pico-8 play session: hold ← + tap ❎

[t = 2 s] hold ← ~2s, tap ❎ ~4×
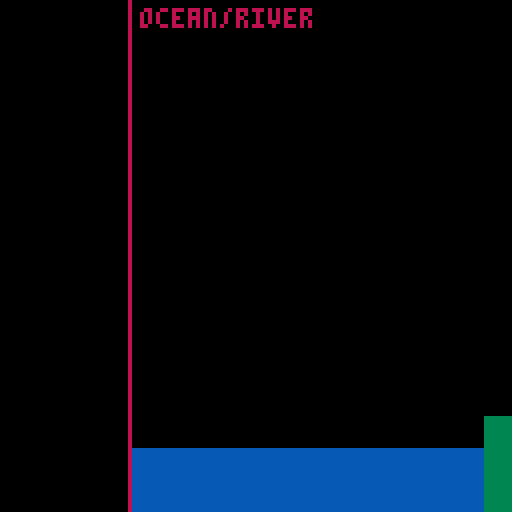
[t = 4 s] hold ← ~4s, tap ❎ ~7×
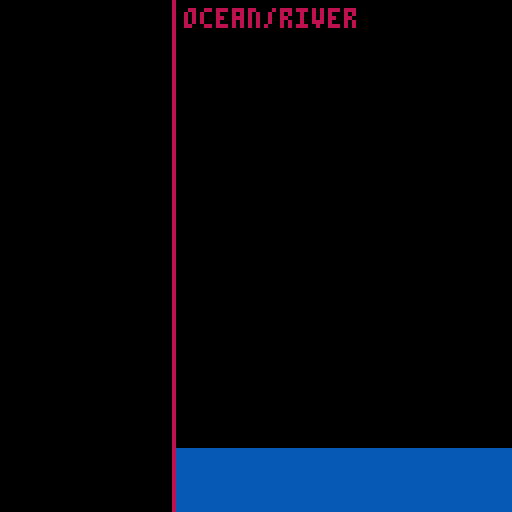
[t = 6 s] hold ← ~6s, tap ❎ ~10×
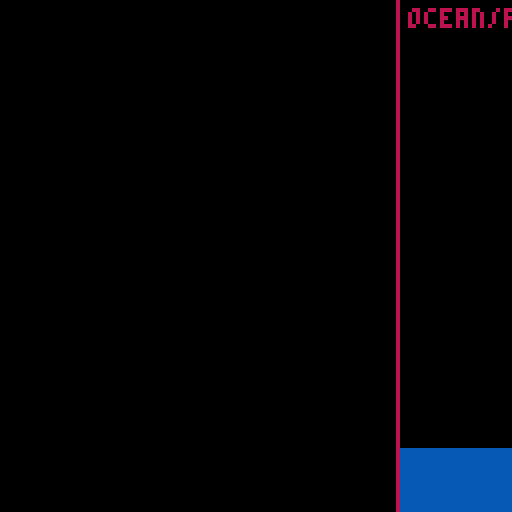
[t = 8 s] hold ← ~8s, tap ❎ ~14×
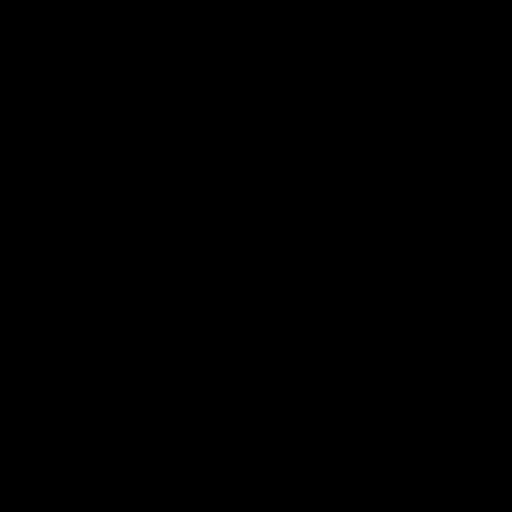

pico-8 cartridge
version 42
__lua__
--map blockout


--[[===========================

★ use the arrow keys to move ★
★ hold ❎ (x) to speed up    ★

--]]--=========================



cam={x=0,y=0}
speed=1

function _init()
 reset_pal()
end

function _update60()
 camera(cam.x,cam.y)
 
 if(btn(❎)) then
  speed=3
 else
  speed=1
 end
 
 if(btn(⬆️))then
  cam.y-=speed
 end
 if(btn(⬇️))then
  cam.y+=speed
 end
 if(btn(⬅️))then
  cam.x-=speed
 end
 if(btn(➡️))then
  cam.x+=speed
 end
end



function _draw()
 cls()
 
 map()
 
 --level border
 linecol=8
 line(-1,-1,512,-1,linecol) 
 line(-1,-1,-1,128,linecol) 
 line(-1,128,512,128,linecol) 
 line(512,-1,512,128,linecol)
 
 line(127,-1,127,128)
 line(128,-1,128,128)
 line(383,-1,383,128)
 line(384,-1,384,128)
 
 --labels
 print("ocean/river",2,2,linecol)
 print("town 1",130,2,linecol)
 print("town 2 [same screen]",260,2,linecol) 
 print("lake/pond",390,2,linecol) 
end


function reset_pal()
 poke( 0x5f2e, 1 ) --endable hidden colors
 custom_palette = {[0]=0,1,140,12,131,3,139,130,136,14,142,143,15,13,6,7}
 pal( custom_palette, 1 )
end
__gfx__
00000000555555552222222277777777cccccccc0000000000000000000000000000000000000000000000000000000000000000000000000099990000000000
00000000555555552222222277777777cccccccc0000000000000000000000000000000000000000000000000000000000000000000440000997a99000000440
00700700555555552222222277777777cccccccc000000000000000000000000000000000000000000000000000000000000998000444400097aaa9000004470
00077000555555552222222277777777cccccccc00000000000000000000000000000000000000000000000000000000000998a00444444009aaaa9000044070
00077000555555552222222277777777cccccccc0000000000000000000000000000000000000000000000000000000099088aa000ffff0009aaaa9000440070
00700700555555552222222277777777cccccccc000000000000000000000000000000000000000000000000000000000998aa0000ff0f0009aa9a9004400070
00000000555555552222222277777777cccccccc000000000000000000000000000000000000000000000000000000000099000000ff0f00099aa99004000080
00000000555555552222222277777777cccccccc0000000000000000000000000000000000000000000000000000000000090000000000000099990000000000
00000000770770770000000000000000000000000000000000000000000000000000000000000000000000000000000880000000000000008888888800080000
00000000700000070000000000000000000000000000000000000000000000000000000000000000000000000000000880000000000000000000000000080000
00000000000000000000000000000000000000000000000000000000000000000000000000000000000000000000000880000000000000000000000000080000
00000000700000070000000000000000000000000000000000000000000000000000000000000000000000000000000880000000000000000000000000080000
00000000700000070000000000000000000000000000000000000000000000000000000000000000000000000000000880000000000000000000000000000000
00000000000000000000000000000000000000000000000000000000000000000000000000000000000000000000000880000000000000000000000000080000
00000000700000070000000000000000000000000000000000000000000000000000000000000000000000000000000880000000000000000000000000000000
00000000770770770000000000000000000000000000000000000000000000000000000000000000000000000000000880000000888888880000000088888888
00000000000000000000000000000000000000000000000000000000000000000000000000000000000000000000000000000000000000000000000000000000
00000000000000000000000000000000000000000000000000000000000000000000000000000000000000000000000000000000000000000000000000000000
00000000000000000000000000000000000000000000000000000000000000000000000000000000000000000000000000000000000000000000000000000000
00000000000000000000000000000000000000000000000000000000000000000000000000000000000000000000000000000000000000000000000000000000
00000000000000000000000000000000000000000000000000000000000000000000000000000000000000000000000000000000000000000000000000000000
00000000000000000000000000000000000000000000000000000000000000000000000000000000000000000000000000000000000000000000000000000000
00000000000000000000000000000000000000000000000000000000000000000000000000000000000000000000000000000000000000000000000000000000
00000000000000000000000000000000000000000000000000000000000000000000000000000000000000000000000000000000000000000000000000000000
00000000000000000000000000000000000000000000000000000000000000000000000000000000000000000000000000000000000000000000000000000000
00000000000000000000000000000000000000000000000000000000000000000000000000000000000000000000000000000000000000000000000000000000
00000000000000000000000000000000000000000000000000000000000000000000000000000000000000000000000000000000000000000000000000000000
00000000000000000000000000000000000000000000000000000000000000000000000000000000000000000000000000000000000000000000000000000000
00000000000000000000000000000000000000000000000000000000000000000000000000000000000000000000000000000000000000000000000000000000
00000000000000000000000000000000000000000000000000000000000000000000000000000000000000000000000000000000000000000000000000000000
00000000000000000000000000000000000000000000000000000000000000000000000000000000000000000000000000000000000000000000000000000000
00000000000000000000000000000000000000000000000000000000000000000000000000000000000000000000000000000000000000000000000000000000
33333333333333333333333333333333000000000000000000000000000000000000000000000000000000000000000000000000000000000000000000000000
33333333333333333333333333333333000000000000000000000000000000000000000000000000000000000000000000000000000000000000000000000000
33333333333333333333333333333333000000000000000000000000000000000000000000000000000000000000000000000000000000000000000000000000
333333333333333333333333333ffff3000000000000000000000000000000000000000000000000000000000000000000000000000000000000000000000000
3333333333333333333333333fffffff000000000000000000000000000000000000000000000000000000000000000000000000000000000000000000000000
333333333fff333333333333fffeefff000000000000000000000000000000000000000000000000000000000000000000000000000000000000000000000000
3333fff3fffff33333333333feffffff000000000000000000000000000000000000000000000000000000000000000000000000000000000000000000000000
333fffffffffff333333333fffffffff000000000000000000000000000000000000000000000000000000000000000000000000000000000000000000000000
33ffffffffefff33333fffffffffffff000000000000000000000000000000000000000000000000000000000000000000000000000000000000000000000000
33fffeefffffefff33ffffffffffffff000000000000000000000000000000000000000000000000000000000000000000000000000000000000000000000000
ffffeeffffffffffffffffffffffffff000000000000000000000000000000000000000000000000000000000000000000000000000000000000000000000000
ffffefffffffffffffffeeefffffefff000000000000000000000000000000000000000000000000000000000000000000000000000000000000000000000000
fffffffffffffffffffeefffffeeffff000000000000000000000000000000000000000000000000000000000000000000000000000000000000000000000000
ffffffffffffffffffffffffffffffff000000000000000000000000000000000000000000000000000000000000000000000000000000000000000000000000
ffffffffffffeeefffffffffffffffff000000000000000000000000000000000000000000000000000000000000000000000000000000000000000000000000
ffffffffffffffffffffffffffffffff000000000000000000000000000000000000000000000000000000000000000000000000000000000000000000000000
23233333233223322333322332322332000000000000000000000000000000000000000000000000000000000000000000000000000000000000000000000000
22222222222222222222222222222222000000000000000000000000000000000000000000000000000000000000000000000000000000000000000000000000
22222222222222222222222222222222000000000000000000000000000000000000000000000000000000000000000000000000000000000000000000000000
22222222222222222222222222222222000000000000000000000000000000000000000000000000000000000000000000000000000000000000000000000000
11122222222222222222222222222211000000000000000000000000000000000000000000000000000000000000000000000000000000000000000000000000
11111222222222222222222222222111000000000000000000000000000000000000000000000000000000000000000000000000000000000000000000000000
11111112222222222222222222211111000000000000000000000000000000000000000000000000000000000000000000000000000000000000000000000000
11111111112222222222222211111111000000000000000000000000000000000000000000000000000000000000000000000000000000000000000000000000
11111111111111111111111111111111000000000000000000000000000000000000000000000000000000000000000000000000000000000000000000000000
11111111111111111111111111111111000000000000000000000000000000000000000000000000000000000000000000000000000000000000000000000000
11111111111111111111111111111111000000000000000000000000000000000000000000000000000000000000000000000000000000000000000000000000
11111111111111111111111111111111000000000000000000000000000000000000000000000000000000000000000000000000000000000000000000000000
11111111111111111111111111111111000000000000000000000000000000000000000000000000000000000000000000000000000000000000000000000000
11111111111111111111111111111111000000000000000000000000000000000000000000000000000000000000000000000000000000000000000000000000
11111111111111111111111111111111000000000000000000000000000000000000000000000000000000000000000000000000000000000000000000000000
11111111111111111111111111111111000000000000000000000000000000000000000000000000000000000000000000000000000000000000000000000000
__map__
0000000000001010101010101010101000000000000000000000000000000000000000000000000000000000000000100000000000001010101010101010101000000000000000000000000000000000000000000000000000000000000000000000000000000000000000000000000000000000000000000000000000000000
10000000000000000000000000000010000000000000001f00000000000000000000000000000000001f0000000000101000000000000000000000000000001000000000000000000000000000000000000000000000000000000000000000000000000000000000000000000000000000000000000000000000000000000000
100000000000000000000000000000100000000000001b0c1c0000000000000000000000000000001b0d1c00000000001000000000000000000000000000001000000000000000000000000000000000000000000000000000000000000000000000000000000000000000000000000000000000000000000000000000000000
10000000000000000000000000000010000000000004001e0000000000001f000000000000000000001e0000000000001000000000000000000000000000001000000000000000000000000000000000000000000000000000000000000000000000000000000000000000000000000000000000000000000000000000000000
10000000000000000000000000000010000000000004000000000000001b0e1c000000000000000000000000000000001000000000000000000000000000001000000000000000000000000000000000000000000000000000000000000000000000000000000000000000000000000000000000000000000000000000000000
1000000000000000000000000000001000000003030303030303000000001e00000000000000040003030000000000001000000000000000000000000000001000000000000000000000000000000000000000000000000000000000000000000000000000000000000000000000000000000000000000000000000000000000
1000000000000000000000000000001000000000040404040400000000000000000000000000040303030300000000001000000000000000000000000000001000000000000000000000000000000000000000000000000000000000000000000000000000000000000000000000000000000000000000000000000000000000
1000000000000000000000000000001000000000040404030400000000030300000000000000030304040303000000001000000000000000000000000000001000000000000000000000000000000000000000000000000000000000000000000000000000000000000000000000000000000000000000000000000000000000
1000000000000000000000000000001000000000040404040400000003030303000000000003030404040400000000001000000000000000000000000000001000000000000000000000000000000000000000000000000000000000000000000000000000000000000000000000000000000000000000000000000000000000
1000000000000000000000001f0000100000030303030304040000030304040303000000030303030404040000000000100000001f000000000000000000001000000000000000000000000000000000000000000000000000000000000000000000000000000000000000000000000000000000000000000000000000000000
10000000000000000000001b0f1c001000000004040404040400000004040404000000000004040404030400000000001000001b0f1c0000000000000000001000000000000000000000000000000000000000000000000000000000000000000000000000000000000000000000000000000000000000000000000000000000
1000000000000000000000001e0000100000000404030403040000000404030400000000000403040404040000000010100000001e000000000000000000001000000000000000000000000000000000000000000000000000000000000000000000000000000000000000000000000000000000000000000000000000000000
1000000000000000000000000000001000000004040304040400000004040304000000000004030404040400000000101000000000000000000000000000001000000000000000000000000000000000000000000000000000000000000000000000000000000000000000000000000000000000000000000000000000000000
1000000000000000000000010101010101010101010101010101010101010101010101010101010101010101010101010101010101000000000000000000001000000000000000000000000000000000000000000000000000000000000000000000000000000000000000000000000000000000000000000000000000000000
0202020202020202020202010101010101010101010101010101010101010101010101010101010101010101010101010101010101020202020202020202020200000000000000000000000000000000000000000000000000000000000000000000000000000000000000000000000000000000000000000000000000000000
0202020202020202020202010101010101010101010101010101010101010101010101010101010101010101010101010101010101020202020202020202020200000000000000000000000000000000000000000000000000000000000000000000000000000000000000000000000000000000000000000000000000000000
0202020202020202020202020101010100000000000000000000000000000000000000000000000000000000000000000101010102020202020202020202021000000000000000000000000000000000000000000000000000000000000000000000000000000000000000000000000000000000000000000000000000000000
0202020202020202020202020202010100000000000000000000000000000000000000000000000000000000000000000101010202020202020202020202020200000000000000000000000000000000000000000000000000000000000000000000000000000000000000000000000000000000000000000000000000000000
0202020202020202020202020202020100000000000000000000000000000000000000000000000000000000000000000101010202020202020202020202020200000000000000000000000000000000000000000000000000000000000000000000000000000000000000000000000000000000000000000000000000000000
0202020202020202020202020202020100000000000000000000000000000000000000000000000000000000000000000101020202020202020202020202020200000000000000000000000000000000000000000000000000000000000000000000000000000000000000000000000000000000000000000000000000000000
0202020202020202020202020202020200000000000000000000000000000000000000000000000000000000000000000101020202020202020202020202020200000000000000000000000000000000000000000000000000000000000000000000000000000000000000000000000000000000000000000000000000000000
0202020202020202020202020202020200000000000000000000000000000000000000000000000000000000000000000101020202020202020202020202020200000000000000000000000000000000000000000000000000000000000000000000000000000000000000000000000000000000000000000000000000000000
0202020202020202020202020202020200000000000000000000000000000000000000000000000000000000000000000102020202020202020202020202020200000000000000000000000000000000000000000000000000000000000000000000000000000000000000000000000000000000000000000000000000000000
0202020202020202020202020202020200000000000000000000000000000000000000000000000000000000000000000102020202020202020202020202020200000000000000000000000000000000000000000000000000000000000000000000000000000000000000000000000000000000000000000000000000000000
0202020202020202020202020202020200000000000000000000000000000000000000000000000000000000000000000202020202020202020202020202020200000000000000000000000000000000000000000000000000000000000000000000000000000000000000000000000000000000000000000000000000000000
0202020202020202020202020202020200000000000000000000000000000000000000000000000000000000000000000202020202020202020202020202020200000000000000000000000000000000000000000000000000000000000000000000000000000000000000000000000000000000000000000000000000000000
0202020202020202020202020202020200000000000000000000000000000000000000000000000000000000000000000202020202020202020202020202020200000000000000000000000000000000000000000000000000000000000000000000000000000000000000000000000000000000000000000000000000000000
0202020202020202020202020202020200000000000000000000000000000000000000000000000000000000000000000202020202020202020202020202020200000000000000000000000000000000000000000000000000000000000000000000000000000000000000000000000000000000000000000000000000000000
0202020202020202020202020202020200000000000000000000000000000000000000000000000000000000000000000202020202020202020202020202020200000000000000000000000000000000000000000000000000000000000000000000000000000000000000000000000000000000000000000000000000000000
0202020202020202020202020202020200000000000000000000000000000000000000000000000000000000000000000202020202020202020202020202020200000000000000000000000000000000000000000000000000000000000000000000000000000000000000000000000000000000000000000000000000000000
0202020202020202020202020202020200000000000000000000000000000000000000000000000000000000000000000202020202020202020202020202020200000000000000000000000000000000000000000000000000000000000000000000000000000000000000000000000000000000000000000000000000000000
0202020202020202020202020202020200000000000000000000000000000000000000000000000000000000000000000202020202020202020202020202020200000000000000000000000000000000000000000000000000000000000000000000000000000000000000000000000000000000000000000000000000000000
